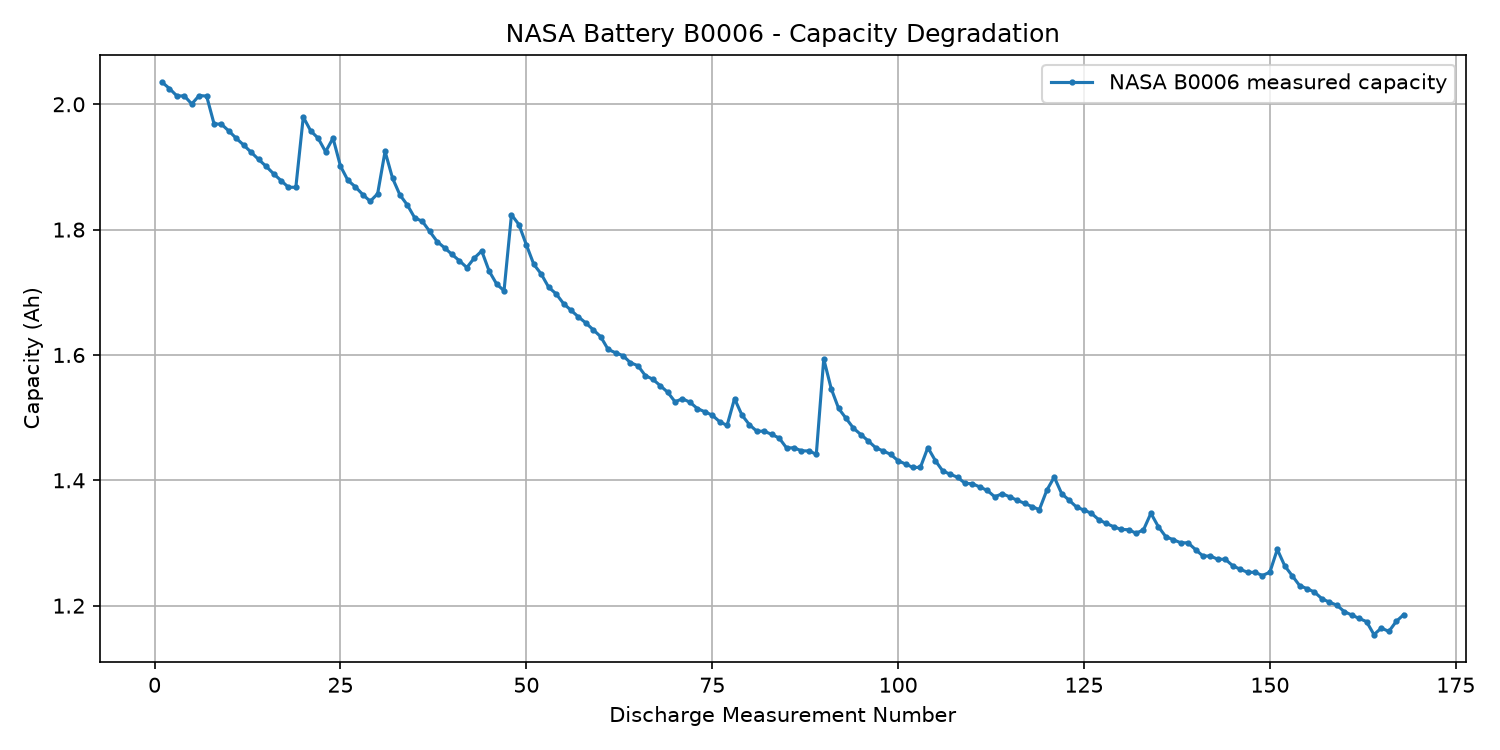

Values plotted in this chart, from the file beside it:
Discharge_Cycle, Capacity_Ah, SOH_Percent
1, 2.035, 100.0
2, 2.025, 99.5
3, 2.013, 98.92
4, 2.013, 98.92
5, 2.001, 98.29
6, 2.014, 98.95
7, 2.013, 98.91
8, 1.969, 96.73
9, 1.968, 96.7
10, 1.957, 96.16
11, 1.946, 95.59
12, 1.935, 95.06
13, 1.923, 94.49
14, 1.912, 93.93
15, 1.901, 93.4
16, 1.889, 92.82
17, 1.878, 92.28
18, 1.868, 91.76
19, 1.868, 91.76
20, 1.98, 97.26
21, 1.958, 96.18
22, 1.946, 95.6
23, 1.924, 94.54
24, 1.946, 95.61
25, 1.901, 93.42
26, 1.879, 92.3
27, 1.868, 91.79
28, 1.856, 91.19
29, 1.845, 90.66
30, 1.857, 91.25
31, 1.925, 94.57
32, 1.882, 92.48
33, 1.855, 91.15
34, 1.839, 90.37
35, 1.819, 89.35
36, 1.813, 89.1
37, 1.797, 88.3
38, 1.781, 87.5
39, 1.771, 87.01
40, 1.76, 86.5
41, 1.75, 86
42, 1.739, 85.46
43, 1.755, 86.21
44, 1.766, 86.76
45, 1.734, 85.18
46, 1.713, 84.18
47, 1.702, 83.64
48, 1.824, 89.6
49, 1.808, 88.84
50, 1.776, 87.25
51, 1.745, 85.72
52, 1.729, 84.96
53, 1.708, 83.92
54, 1.698, 83.41
55, 1.682, 82.64
56, 1.671, 82.12
57, 1.661, 81.6
58, 1.651, 81.12
59, 1.64, 80.58
60, 1.629, 80.05
... 108 more rows
